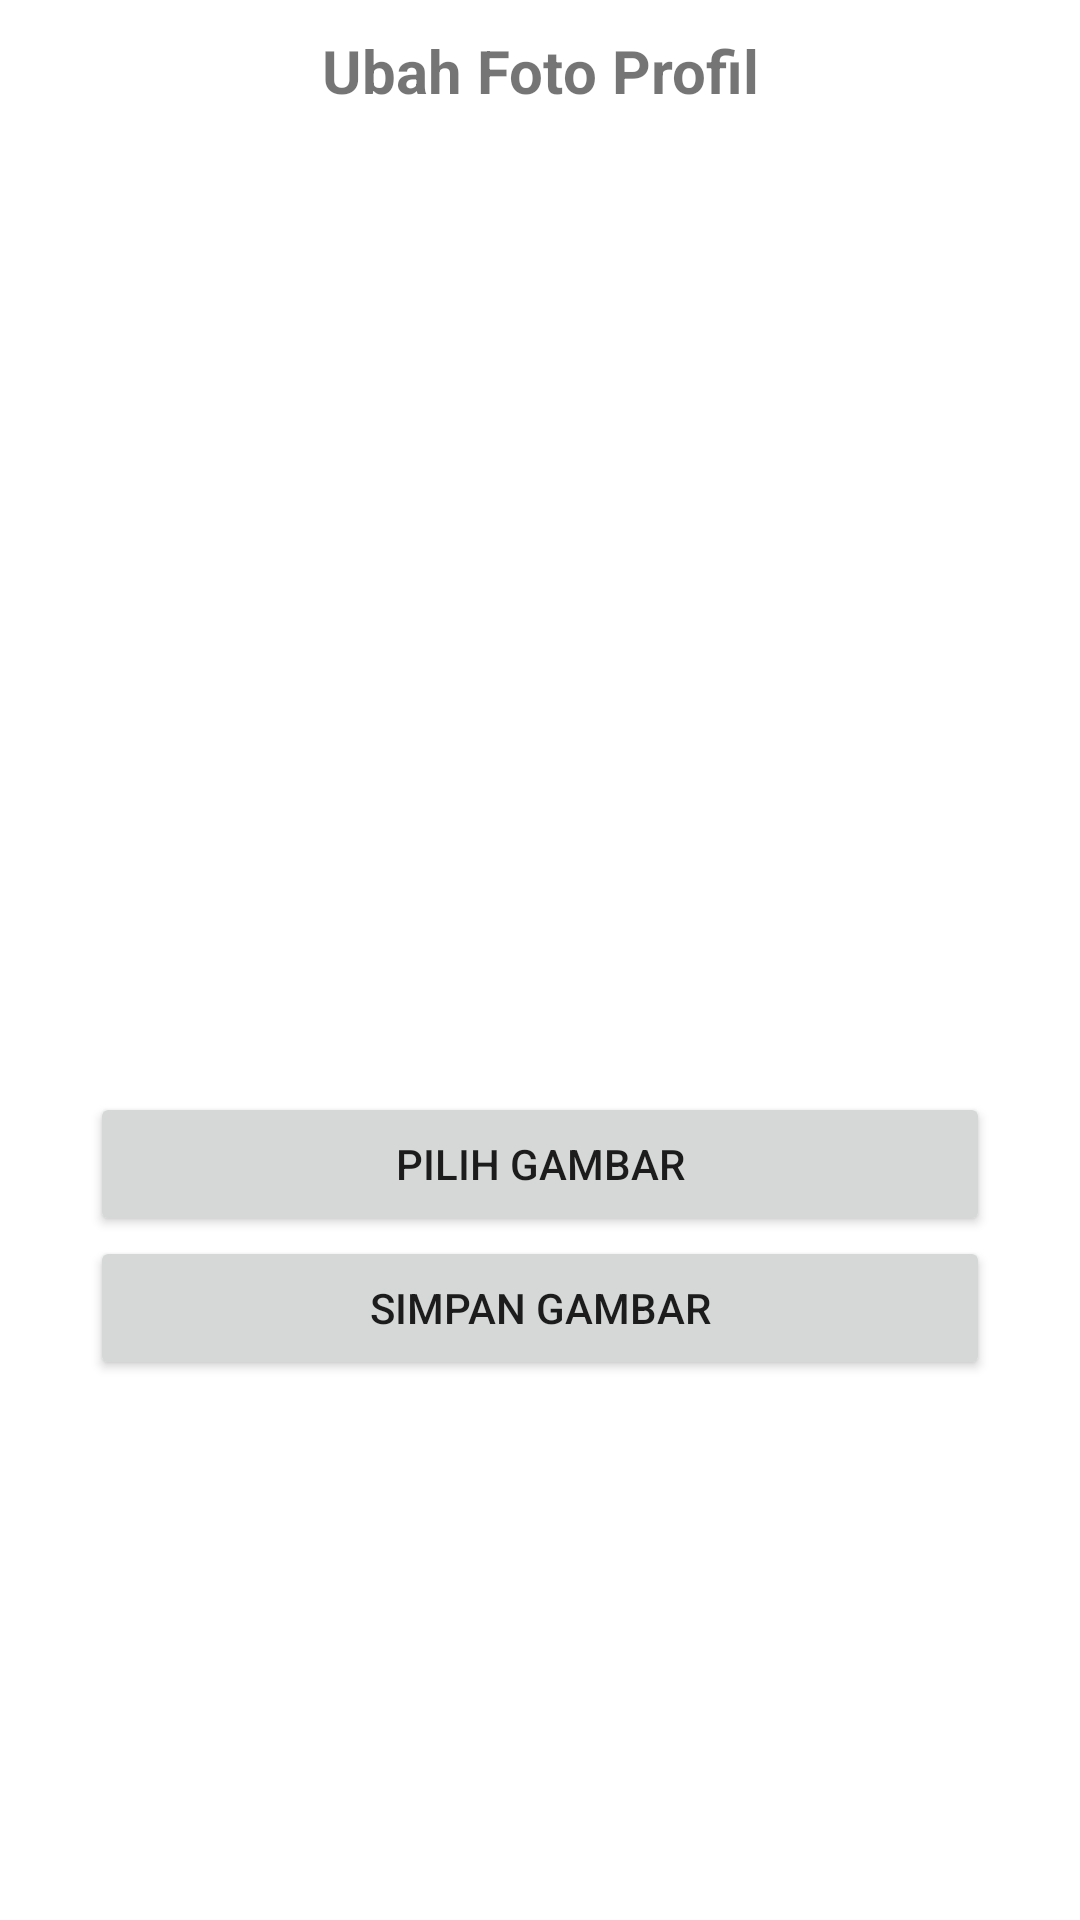

The Android layout XML behind this screen, and the referenced resources:
<!-- AndroidManifest.xml: application theme Theme.AplikasiLoginRegister -->
<!-- res/layout/activity_ubah_foto.xml -->
<?xml version="1.0" encoding="utf-8"?>
<FrameLayout xmlns:android="http://schemas.android.com/apk/res/android"
    xmlns:tools="http://schemas.android.com/tools"
    android:layout_width="match_parent"
    android:layout_height="match_parent"
    xmlns:app="http://schemas.android.com/apk/res-auto"
    tools:context=".UbahFotoActivity">

    <ScrollView
        android:layout_width="match_parent"
        android:layout_height="match_parent">

        <LinearLayout
            android:layout_width="match_parent"
            android:layout_height="wrap_content"
            android:orientation="vertical">

            <LinearLayout
                android:layout_width="match_parent"
                android:layout_height="match_parent"
                android:gravity="center_horizontal"
                android:orientation="vertical">
                <TextView
                    android:layout_width="match_parent"
                    android:layout_height="wrap_content"
                    android:text="Ubah Foto Profil"
                    android:gravity="center"
                    android:textStyle="bold"
                    android:layout_marginTop="10dp"
                    android:textSize="20sp"/>
                <ImageView
                    android:id="@+id/imageViewEdit"
                    android:layout_width="300dp"
                    android:layout_height="300dp"
                    android:layout_marginTop="27dp"
                    tools:srcCompat="@drawable/ic_launcher_background" />

                <Button
                    android:id="@+id/btnSelectImage"
                    android:layout_width="300dp"
                    android:layout_height="wrap_content"
                    android:text="Pilih Gambar" />

                <Button
                    android:id="@+id/btnUploadImage"
                    android:layout_width="300dp"
                    android:layout_height="wrap_content"
                    android:text="Simpan Gambar" />

            </LinearLayout>

        </LinearLayout>


    </ScrollView>

</FrameLayout>
<!-- resources referenced by this layout -->
<resources>
  <style name="Theme.AplikasiLoginRegister" parent="Theme.MaterialComponents.DayNight.DarkActionBar">
          
          <item name="colorPrimary">@color/colorPrimary</item>
          <item name="colorPrimaryVariant">@color/colorPrimaryDark</item>
          <item name="colorAccent">@color/colorAccent</item>
          
          <item name="colorSecondary">@color/colorPrimary</item>
          <item name="colorSecondaryVariant">@color/colorPrimaryDark</item>
          <item name="colorOnSecondary">@color/colorAccent</item>
          
          <item name="android:statusBarColor" tools:targetApi="l">?attr/colorPrimary</item>
          
      </style>
  <color name="colorPrimary">#e7008a</color>
  <color name="colorPrimaryDark">#e7008a</color>
  <color name="colorAccent">#D81B60</color>
</resources>
